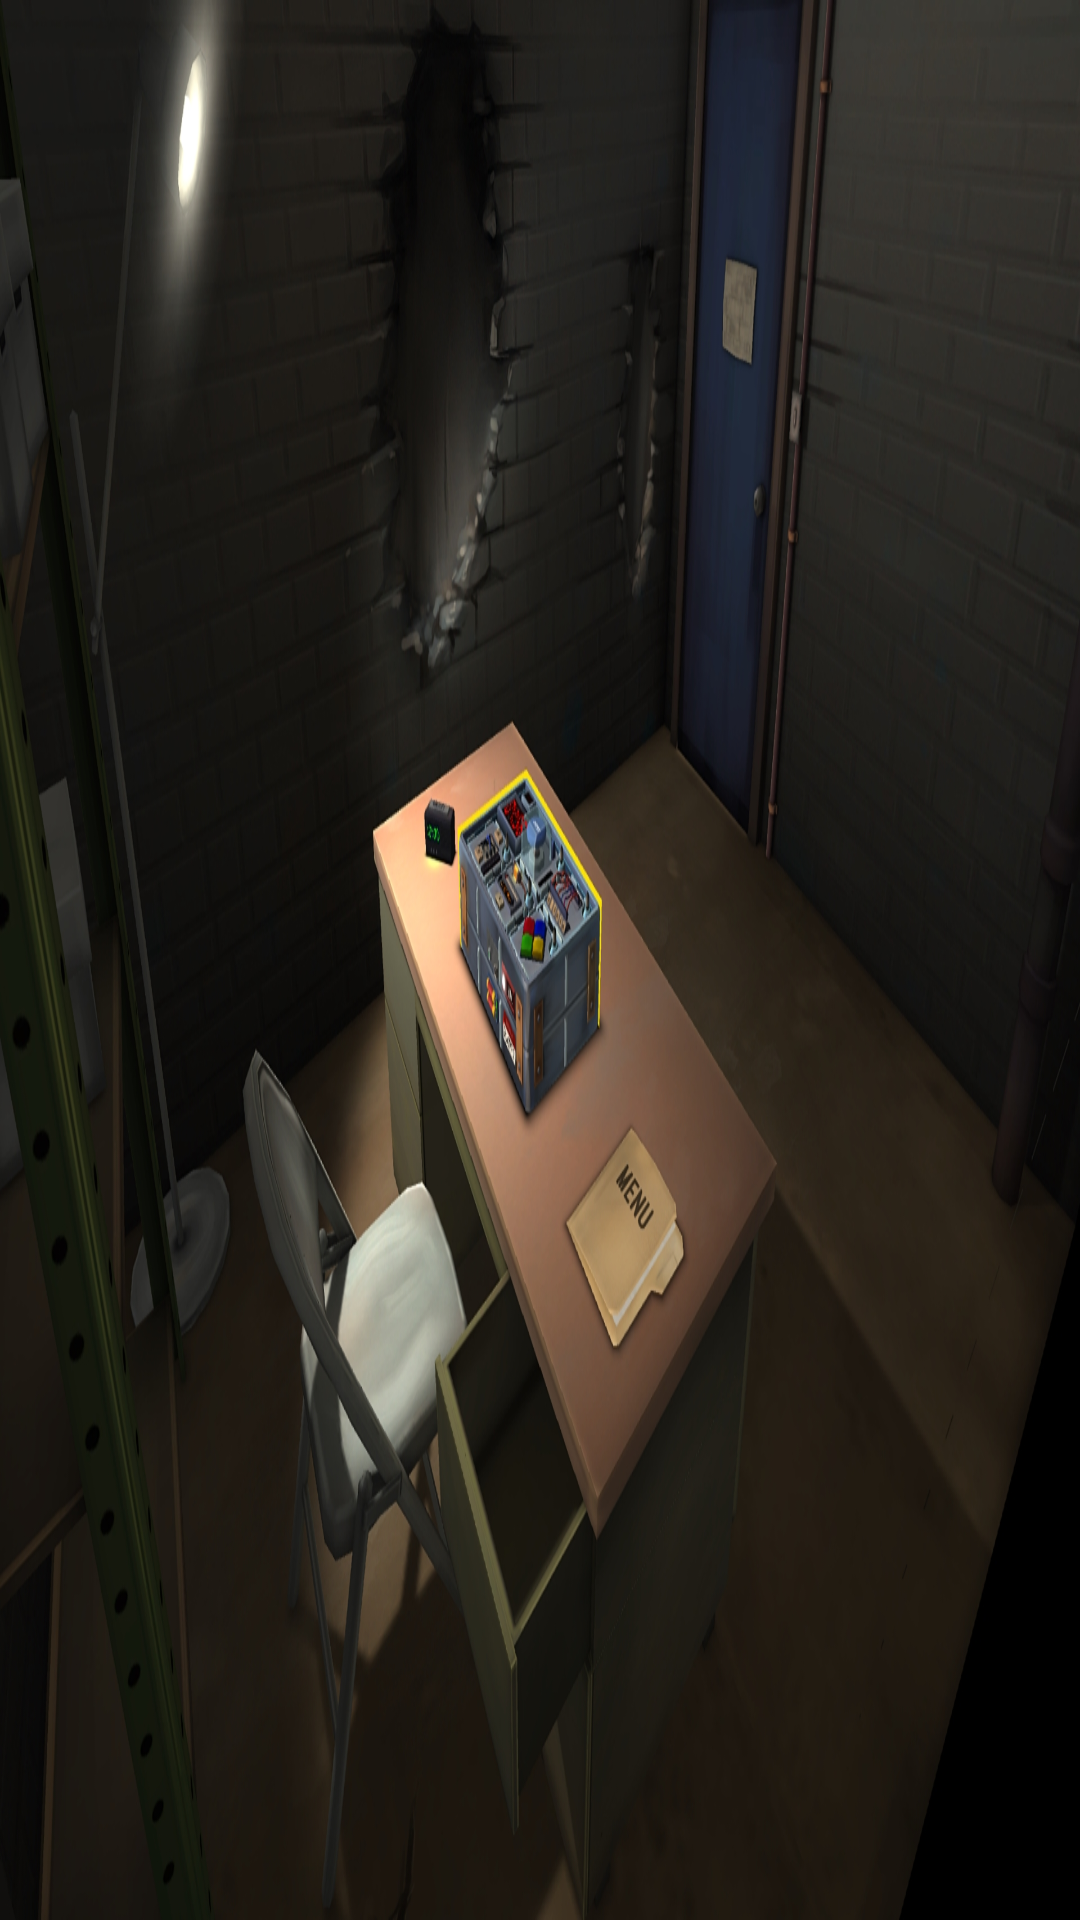

Write the Android layout XML for this screen, with the resource values it uses.
<!-- AndroidManifest.xml: application theme AppTheme.NoActionBar -->
<!-- res/layout/activity_keypads.xml -->
<?xml version="1.0" encoding="utf-8"?>
<android.support.design.widget.CoordinatorLayout xmlns:android="http://schemas.android.com/apk/res/android"
    xmlns:app="http://schemas.android.com/apk/res-auto"
    xmlns:tools="http://schemas.android.com/tools"
    android:layout_width="match_parent"
    android:layout_height="match_parent"
    android:fitsSystemWindows="true"
    tools:context="com.example.tmkin.keeptalkingandnobodyexplodescompanion.Keypads">




</android.support.design.widget.CoordinatorLayout>
<!-- resources referenced by this layout -->
<resources>
  <style name="AppTheme.NoActionBar">
          <item name="windowActionBar">false</item>
          <item name="windowNoTitle">true</item>
          <item name="android:windowBackground">@drawable/appbackground</item>
      </style>
  <!-- drawable appbackground: jpg bitmap (drawable, 619258 bytes) -->
</resources>
